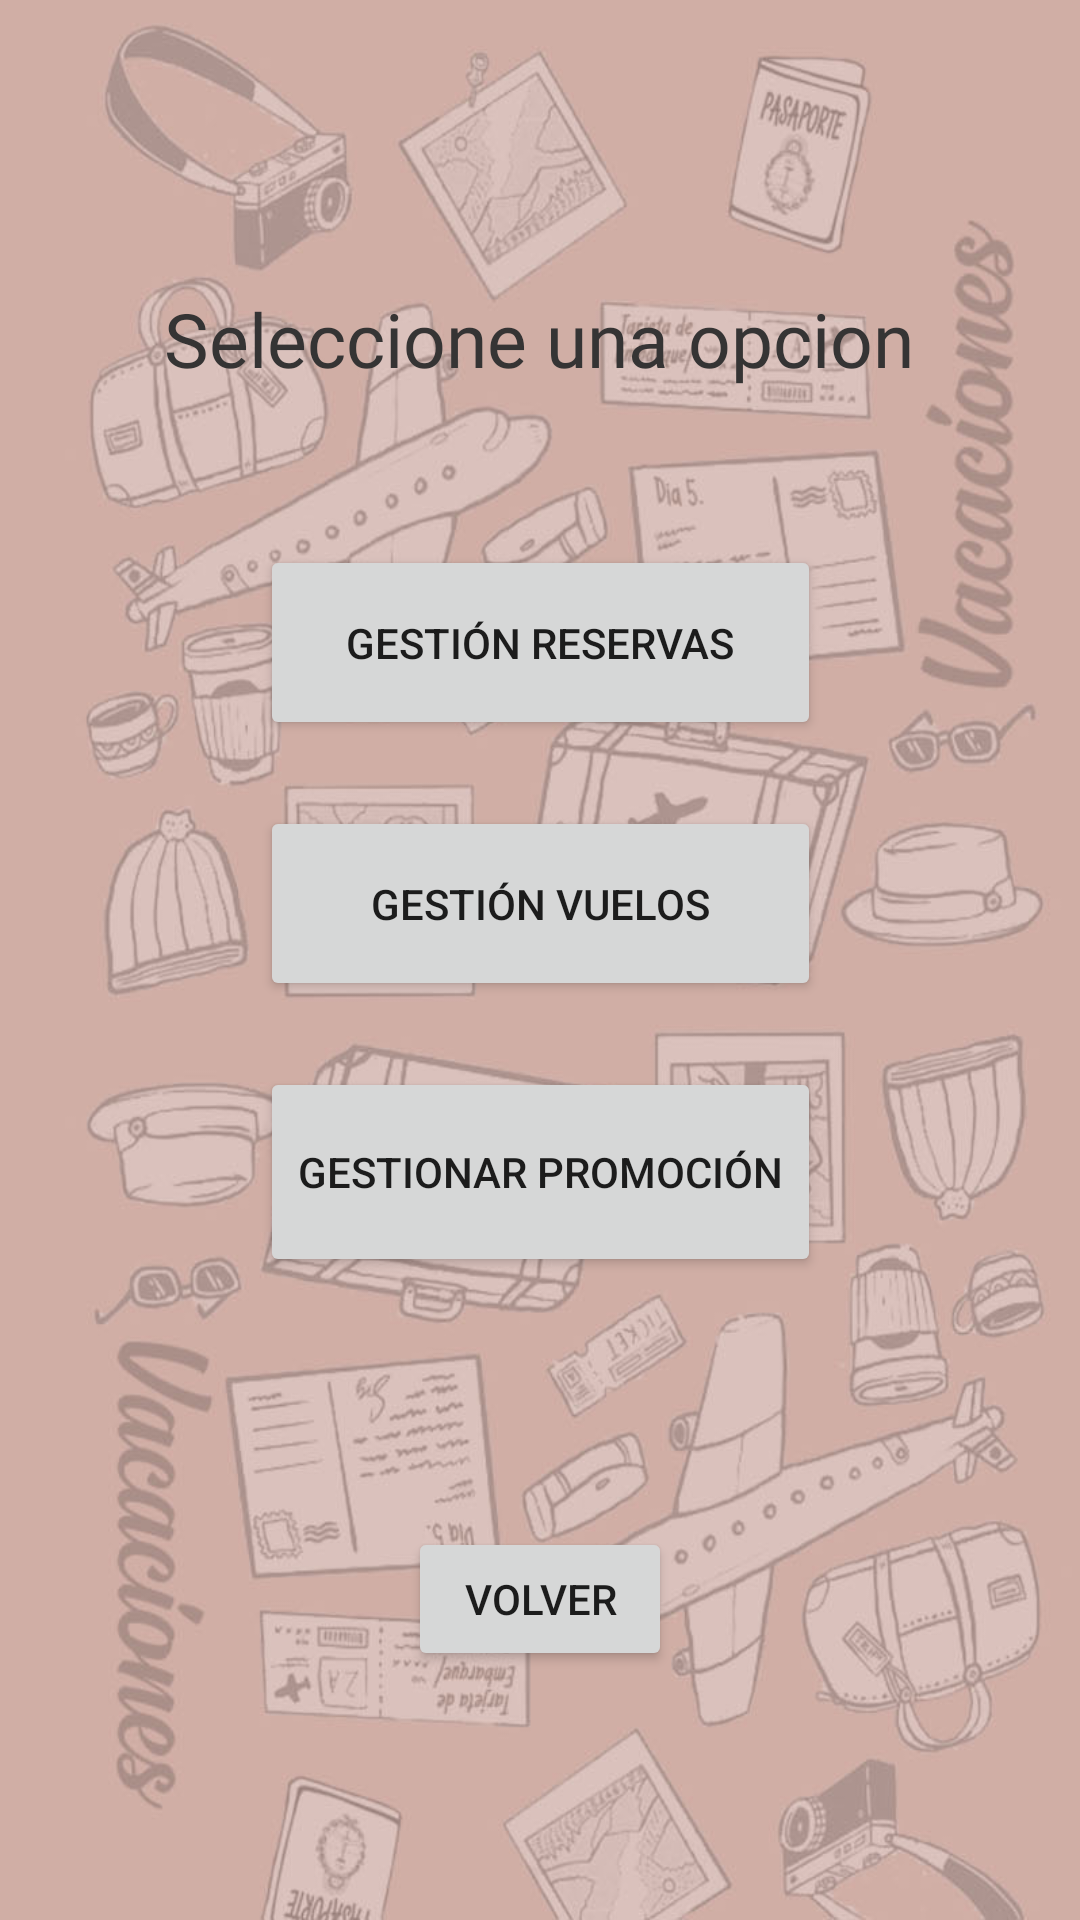

Layout XML and referenced resources for this Android screen:
<!-- AndroidManifest.xml: application theme Theme.LaumVuelos -->
<!-- res/layout/activity_gestion_empresa.xml -->
<?xml version="1.0" encoding="utf-8"?>
<androidx.constraintlayout.widget.ConstraintLayout xmlns:android="http://schemas.android.com/apk/res/android"
    xmlns:app="http://schemas.android.com/apk/res-auto"
    xmlns:tools="http://schemas.android.com/tools"
    android:layout_width="match_parent"
    android:layout_height="match_parent"
    android:background="@drawable/fondogestionesempres"
    tools:context=".GestionEmpresa">

    <Button
        android:id="@+id/buttonGestProm"
        android:layout_width="187dp"
        android:layout_height="70dp"
        android:layout_marginTop="22dp"
        android:text="@string/Emp_GestPromocion"
        app:layout_constraintEnd_toEndOf="parent"
        app:layout_constraintStart_toStartOf="parent"
        app:layout_constraintTop_toBottomOf="@+id/buttonGestVuelos" />

    <Button
        android:id="@+id/buttonGestReservas"
        android:layout_width="187dp"
        android:layout_height="65dp"
        android:layout_marginTop="52dp"
        android:text="@string/Emp_GestReservas"
        app:layout_constraintEnd_toEndOf="parent"
        app:layout_constraintStart_toStartOf="parent"
        app:layout_constraintTop_toBottomOf="@+id/textView" />

    <Button
        android:id="@+id/buttonGestVuelos"
        android:layout_width="187dp"
        android:layout_height="65dp"
        android:layout_marginTop="22dp"
        android:text="@string/Emp_GestVuelos"
        app:layout_constraintEnd_toEndOf="parent"
        app:layout_constraintStart_toStartOf="parent"
        app:layout_constraintTop_toBottomOf="@+id/buttonGestReservas" />

    <TextView
        android:id="@+id/textView"
        android:layout_width="wrap_content"
        android:layout_height="wrap_content"
        android:layout_marginTop="96dp"
        android:fontFamily="@font/bebas"
        android:text="@string/Emp_SeleccioneOp"
        android:textColor="@color/ColorPrincipal"
        android:textSize="25sp"
        app:layout_constraintEnd_toEndOf="parent"
        app:layout_constraintHorizontal_bias="0.497"
        app:layout_constraintStart_toStartOf="parent"
        app:layout_constraintTop_toTopOf="parent" />

    <Button
        android:id="@+id/buttonVolverGE"
        android:layout_width="wrap_content"
        android:layout_height="wrap_content"
        android:text="@string/Volver"
        app:layout_constraintBottom_toBottomOf="parent"
        app:layout_constraintEnd_toEndOf="parent"
        app:layout_constraintStart_toStartOf="parent"
        app:layout_constraintTop_toBottomOf="@+id/buttonGestProm" />

</androidx.constraintlayout.widget.ConstraintLayout>
<!-- resources referenced by this layout -->
<resources>
  <color name="ColorPrincipal">#353434</color>
  <!-- drawable fondogestionesempres: jpg bitmap (drawable-v24, 118439 bytes) -->
  <string name="Emp_GestPromocion">Gestionar Promoción</string>
  <string name="Emp_GestReservas">Gestión Reservas</string>
  <string name="Emp_GestVuelos">Gestión Vuelos</string>
  <string name="Emp_SeleccioneOp">Seleccione una opcion</string>
  <string name="Volver">Volver</string>
  <style name="Theme.LaumVuelos" parent="Theme.MaterialComponents.DayNight.DarkActionBar">
          
          <item name="colorPrimary">@color/Color2doPrincipal</item>
          <item name="colorPrimaryVariant">@color/ColorPrincipal</item>
          <item name="colorOnPrimary">@color/white</item>
          
          <item name="colorSecondary">@color/teal_200</item>
          <item name="colorSecondaryVariant">@color/teal_700</item>
          <item name="colorOnSecondary">@color/black</item>
          
          <item name="android:statusBarColor" tools:targetApi="l">?attr/colorPrimaryVariant</item>
          
      </style>
  <color name="Color2doPrincipal">#898582</color>
  <color name="white">#FFFFFFFF</color>
  <color name="teal_200">#FF03DAC5</color>
  <color name="teal_700">#FF018786</color>
  <color name="black">#FF000000</color>
</resources>
